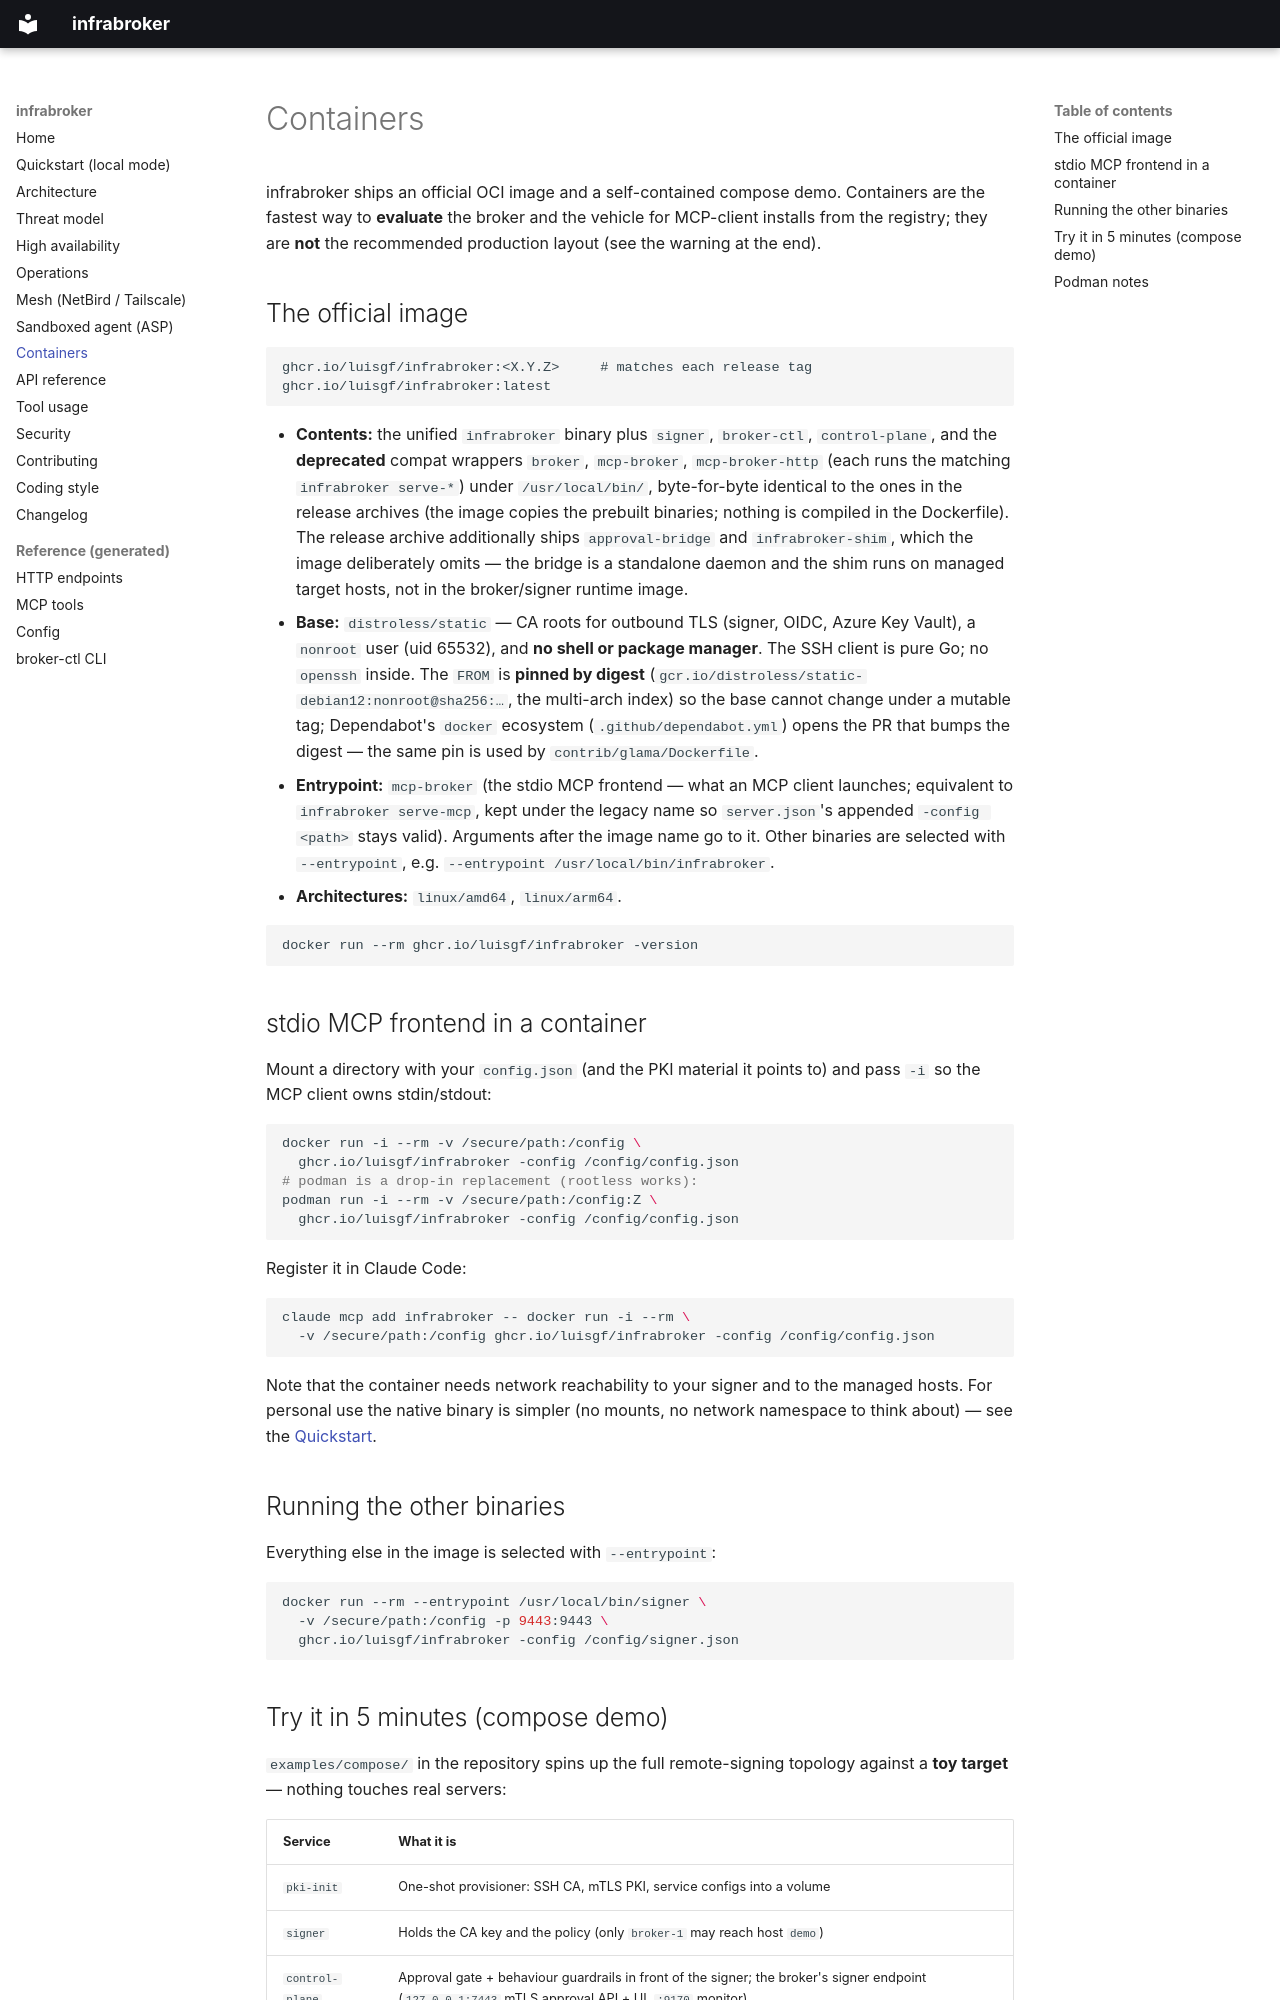

repository: luisgf/infrabroker · page: CONTAINERS/index.html · generator: mkdocs

# Containers

infrabroker ships an official OCI image and a self-contained compose demo.
Containers are the fastest way to **evaluate** the broker and the vehicle for
MCP-client installs from the registry; they are **not** the recommended
production layout (see the warning at the end).

## The official image

```
ghcr.io/luisgf/infrabroker:<X.Y.Z>     # matches each release tag
ghcr.io/luisgf/infrabroker:latest
```

- **Contents:** the unified `infrabroker` binary plus `signer`, `broker-ctl`,
  `control-plane`, and the **deprecated** compat wrappers `broker`, `mcp-broker`,
  `mcp-broker-http` (each runs the matching `infrabroker serve-*`) under
  `/usr/local/bin/`, byte-for-byte identical to the ones in the release archives
  (the image copies the prebuilt binaries; nothing is compiled in the Dockerfile).
  The release archive additionally ships `approval-bridge` and
  `infrabroker-shim`, which the image deliberately omits — the bridge is a
  standalone daemon and the shim runs on managed target hosts, not in the
  broker/signer runtime image.
- **Base:** `distroless/static` — CA roots for outbound TLS (signer, OIDC,
  Azure Key Vault), a `nonroot` user (uid 65532), and **no shell or package
  manager**. The SSH client is pure Go; no `openssh` inside. The `FROM` is
  **pinned by digest** (`gcr.io/distroless/static-debian12:nonroot@sha256:…`,
  the multi-arch index) so the base cannot change under a mutable tag;
  Dependabot's `docker` ecosystem (`.github/dependabot.yml`) opens the PR that
  bumps the digest — the same pin is used by `contrib/glama/Dockerfile`.
- **Entrypoint:** `mcp-broker` (the stdio MCP frontend — what an MCP client
  launches; equivalent to `infrabroker serve-mcp`, kept under the legacy name so
  `server.json`'s appended `-config <path>` stays valid). Arguments after the
  image name go to it. Other binaries are selected with `--entrypoint`, e.g.
  `--entrypoint /usr/local/bin/infrabroker`.
- **Architectures:** `linux/amd64`, `linux/arm64`.

```bash
docker run --rm ghcr.io/luisgf/infrabroker -version
```

## stdio MCP frontend in a container

Mount a directory with your `config.json` (and the PKI material it points to)
and pass `-i` so the MCP client owns stdin/stdout:

```bash
docker run -i --rm -v /secure/path:/config \
  ghcr.io/luisgf/infrabroker -config /config/config.json
# podman is a drop-in replacement (rootless works):
podman run -i --rm -v /secure/path:/config:Z \
  ghcr.io/luisgf/infrabroker -config /config/config.json
```

Register it in Claude Code:

```bash
claude mcp add infrabroker -- docker run -i --rm \
  -v /secure/path:/config ghcr.io/luisgf/infrabroker -config /config/config.json
```

Note that the container needs network reachability to your signer and to the
managed hosts. For personal use the native binary is simpler (no mounts, no
network namespace to think about) — see the [Quickstart](QUICKSTART.md).

## Running the other binaries

Everything else in the image is selected with `--entrypoint`:

```bash
docker run --rm --entrypoint /usr/local/bin/signer \
  -v /secure/path:/config -p 9443:9443 \
  ghcr.io/luisgf/infrabroker -config /config/signer.json
```
